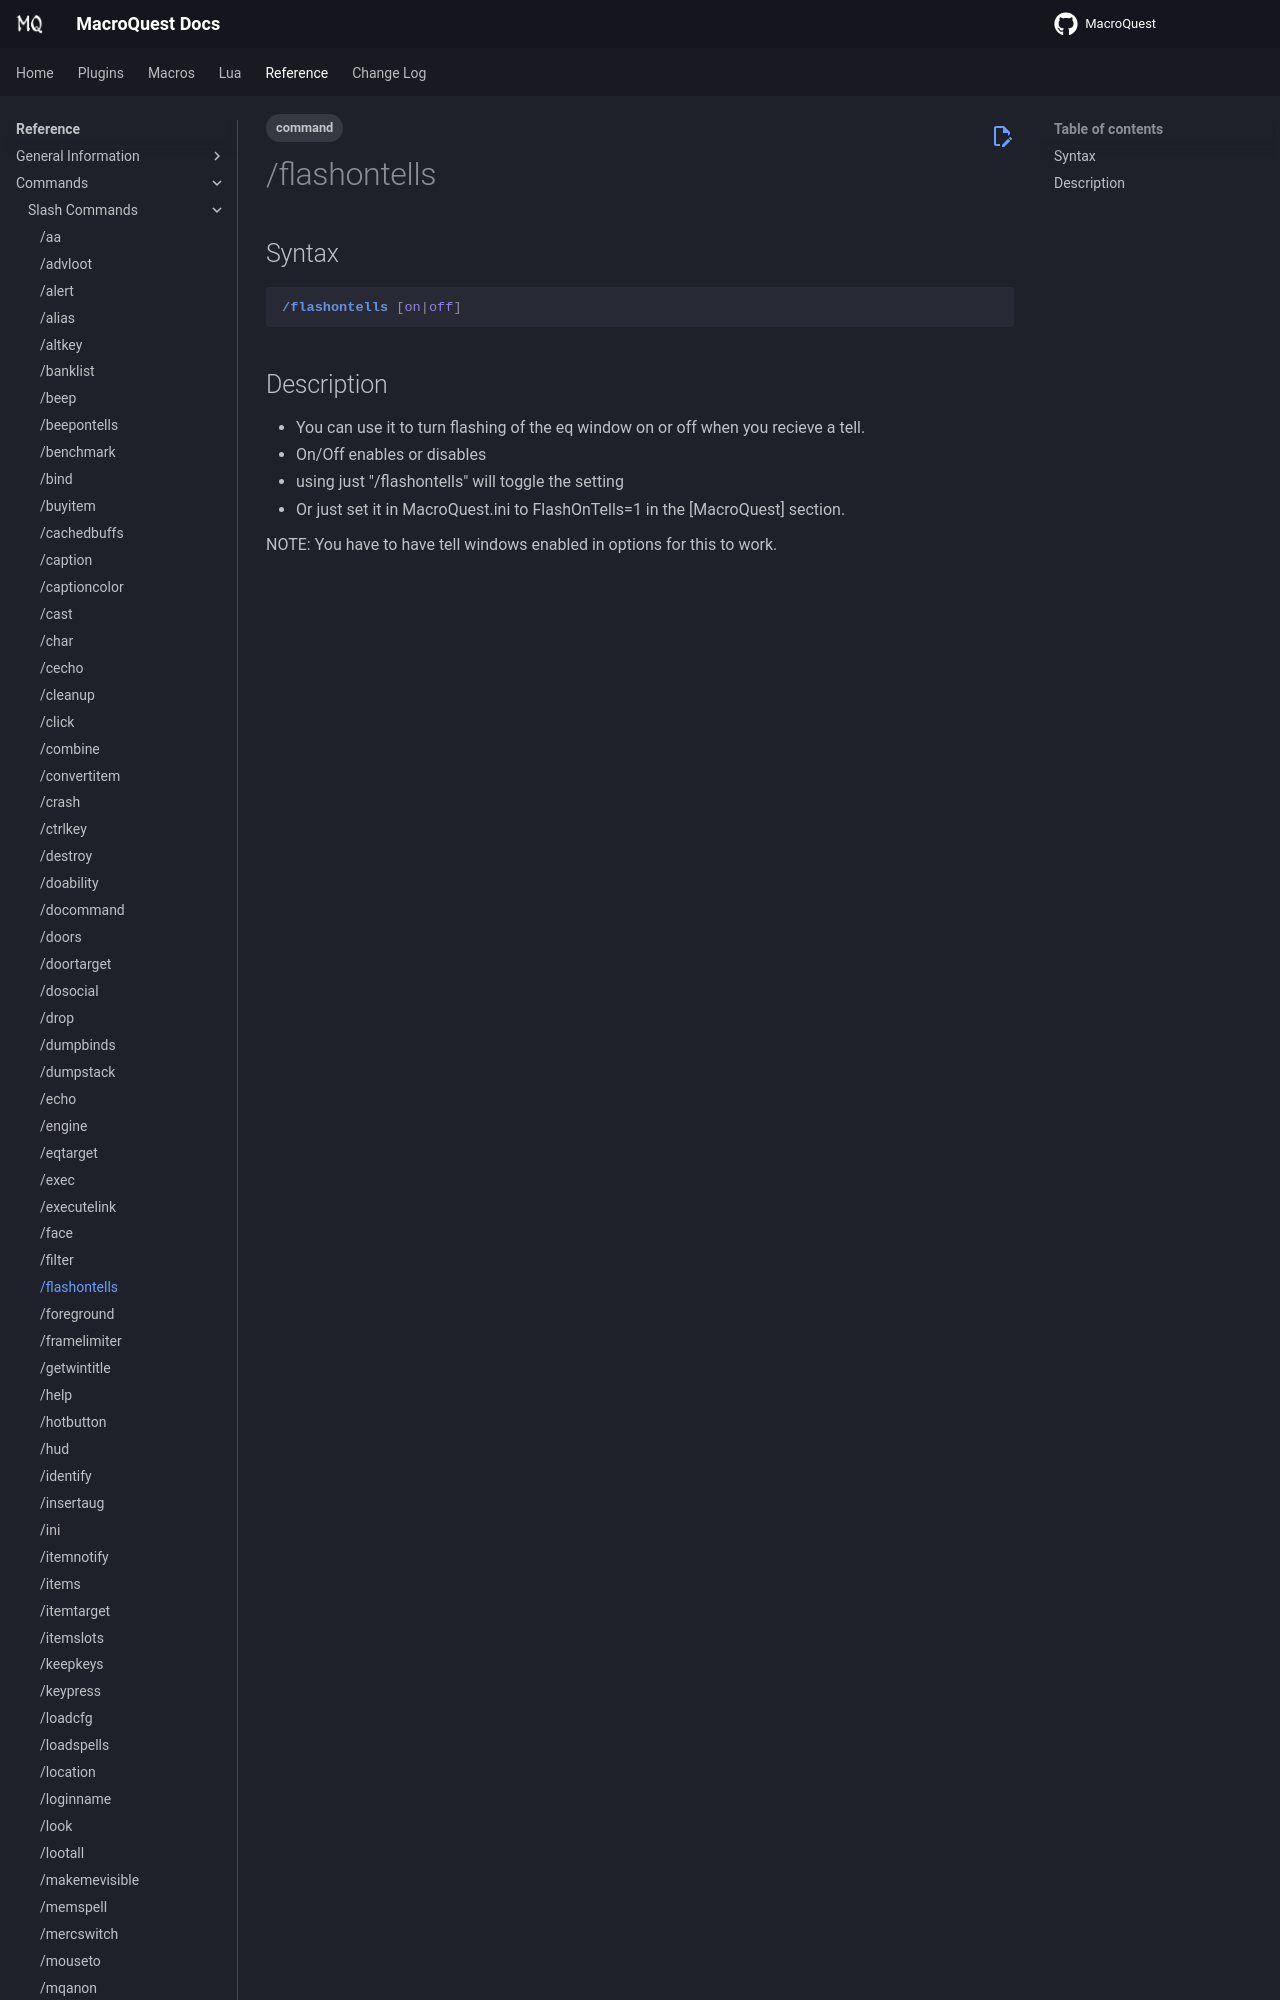

repository: macroquest/docs · page: reference/commands/flashontells/index.html · generator: jekyll

---
tags:
    - command
---
# /flashontells

## Syntax
<!--cmd-syntax-start-->
```eqcommand
/flashontells [on|off]
```
<!--cmd-syntax-end-->

## Description
<!--cmd-desc-start-->
* You can use it to turn flashing of the eq window on or off when you recieve a tell.
* On/Off enabl
